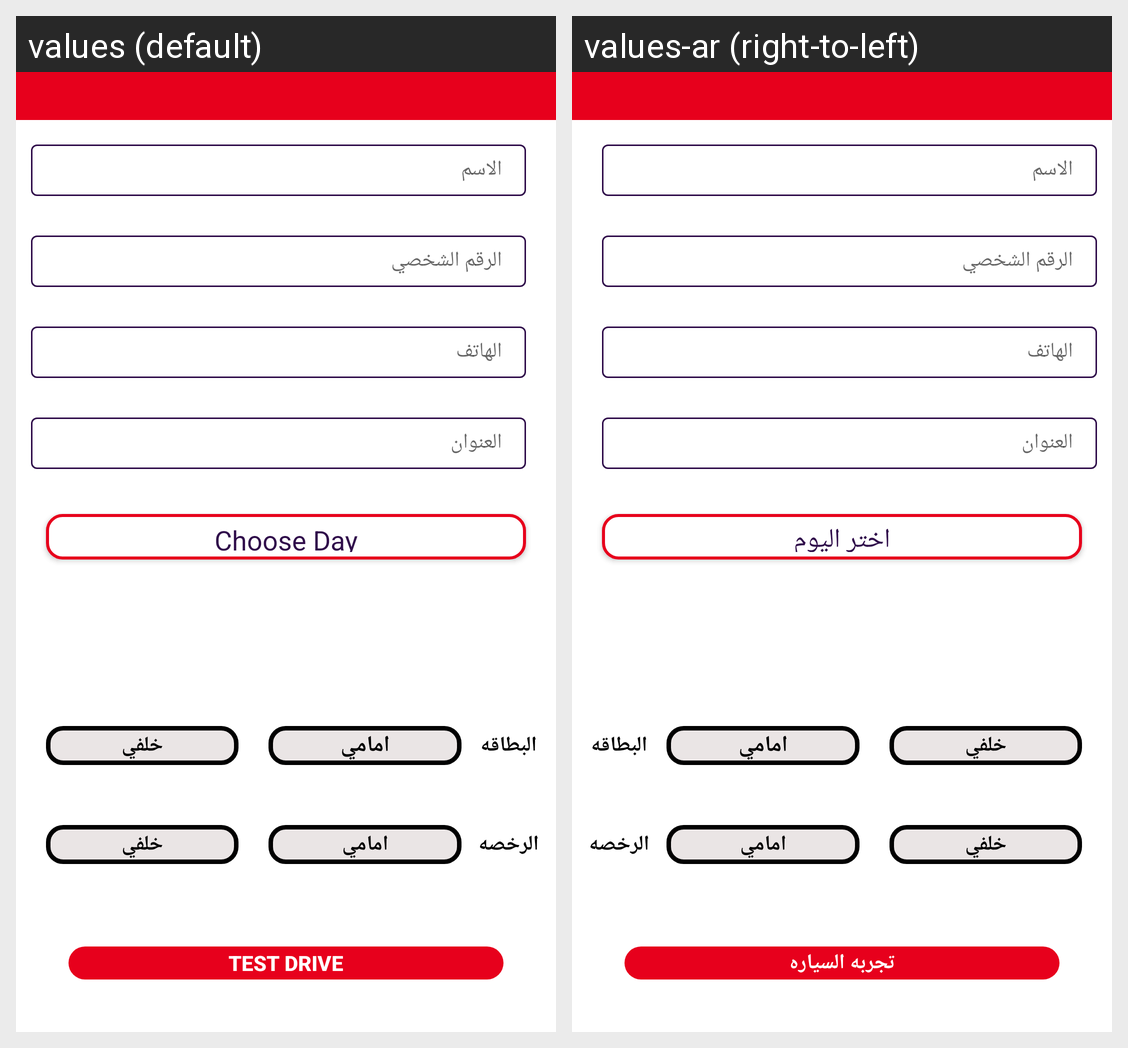

Translations of the strings shown on this Android screen, per locale in the grid:
Android screen res/layout/activity_test_drive.xml rendered under 2 locales, left to right: values (default), values-ar (right-to-left). Device: Nexus 5 (rendered at 1080×1920; each locale shown at half size, 540×960, under a caption strip naming it); theme Theme.Mowater.
Strings drawn on this screen, with the default value and each locale's value (text and hints the layout hard-codes, and strings that could not be matched under every locale, appear in the picture but are not listed):

choose_day
  values: Choose Day
  values-ar: اختر اليوم

test_drive
  values: Test Drive
  values-ar: تجربه السياره
